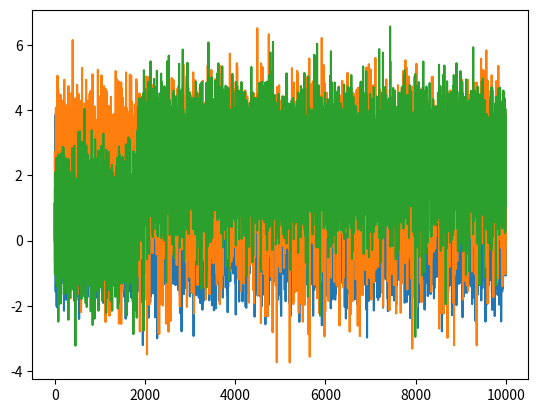

Python code for this plot:
import numpy as np
import matplotlib.pyplot as plt

num_actions = 10
epsilons = np.array([0., 0.1, 0.01])
num_iter = 10000

q_star_a = np.random.normal(size=[num_actions])
R_t_a = np.zeros([num_iter, num_actions, len(epsilons)])
Q_t_a = np.zeros([num_iter, num_actions, len(epsilons)])
K_a = np.zeros([num_actions, len(epsilons)], dtype=np.int32)

# The first action is always assumed to be the action at index 0
# Absent prior knowledge, this is equivalent to a random choice

for t in range(1, num_iter):
    # Action Selection
    is_greedy = np.random.random() < (1 - epsilons)
    greedy_actions = np.argmax(Q_t_a[t - 1], axis=0)
    random_actions = np.random.randint(num_actions, size=len(epsilons))
    actions = np.where(is_greedy, greedy_actions, random_actions)

    # Value Update
    noise_term = np.random.normal(scale=1., size=len(epsilons))
    K_a[actions, np.arange(len(epsilons))] += 1
    Q_t_a[t] = Q_t_a[t - 1]
    R_t_a[t, actions, np.arange(len(epsilons))] = q_star_a[actions] + noise_term
    Q_t_a[t, K_a > 0] = np.sum(R_t_a, axis=0)[K_a > 0] / K_a[K_a > 0]

print("Q values", Q_t_a[-1])
print("Q star", q_star_a)

R_t = np.sum(R_t_a, axis=1)
plt.plot(R_t)
plt.show()